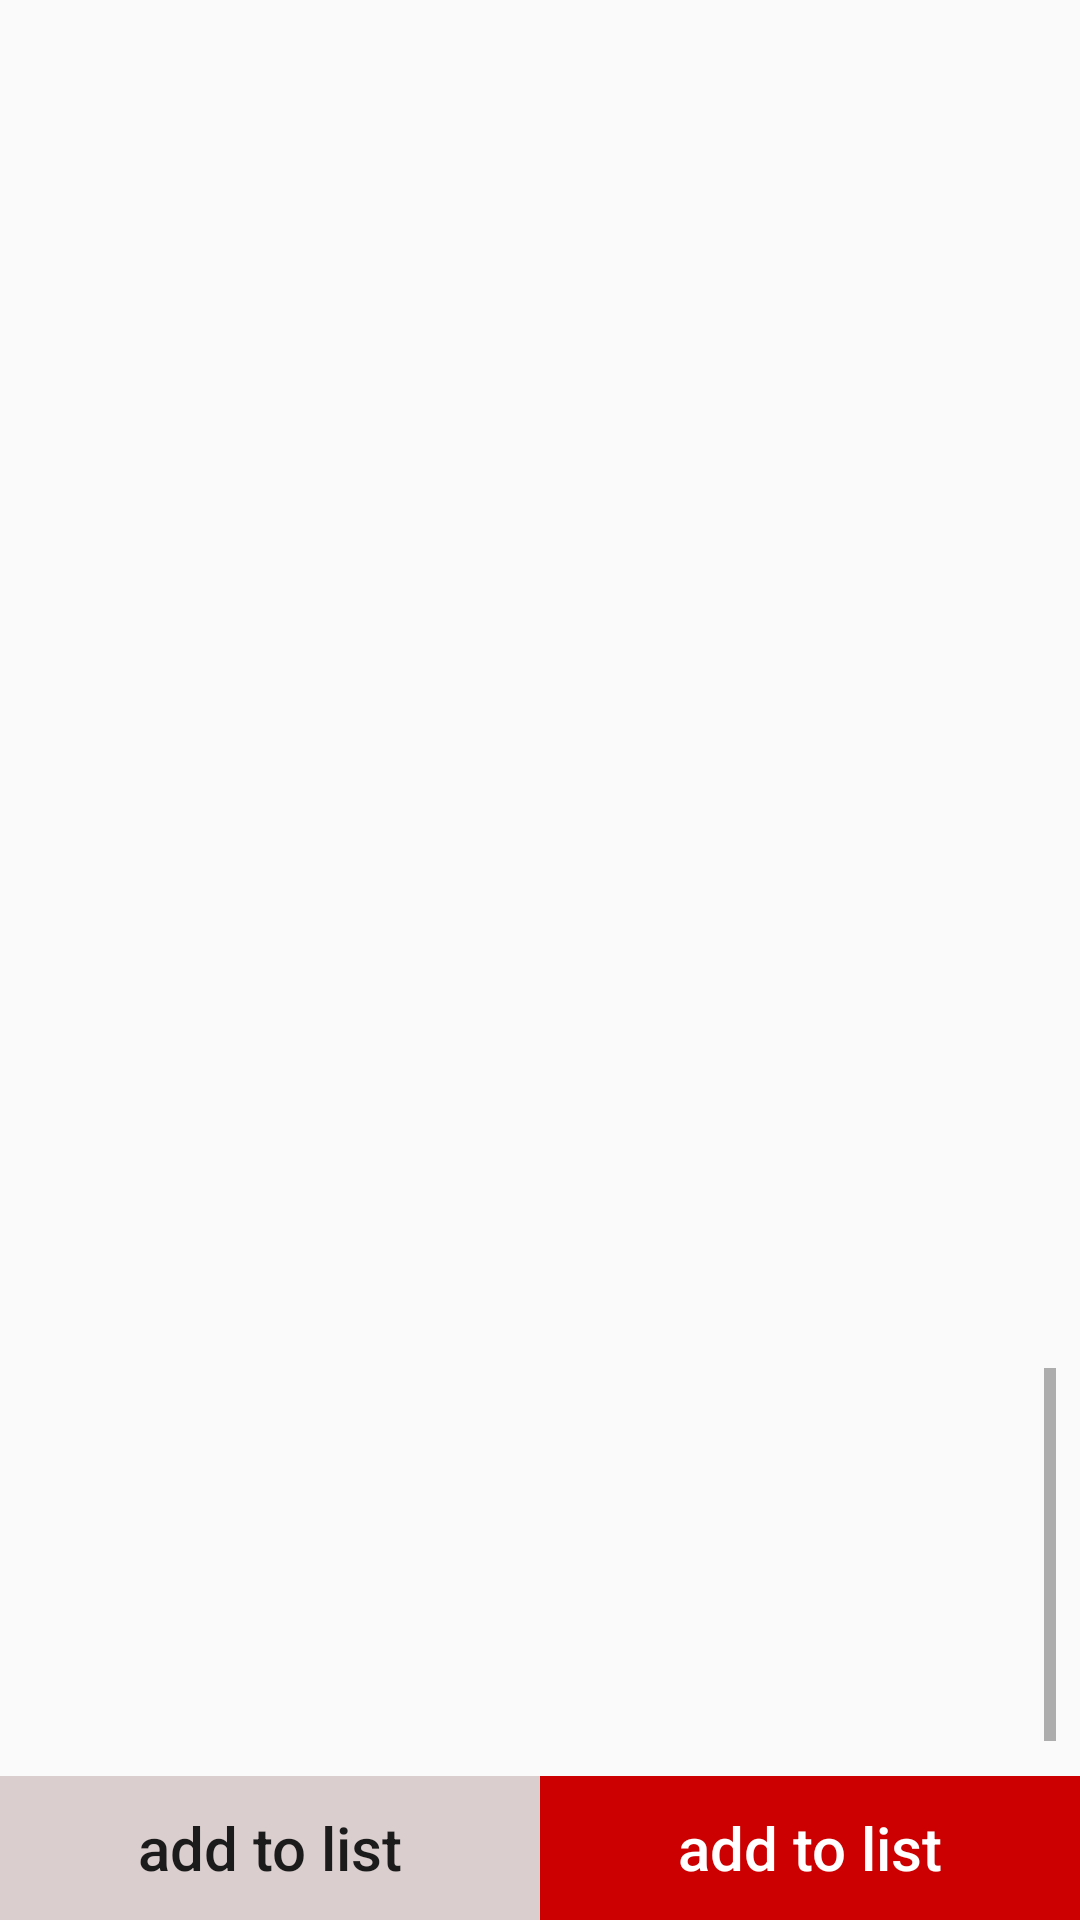

This screen was rendered from an Android layout file. Write that file and the resources it references.
<!-- AndroidManifest.xml: application theme AppTheme -->
<!-- res/layout/fragment_deal_details.xml -->
<layout xmlns:android="http://schemas.android.com/apk/res/android"
    xmlns:app="http://schemas.android.com/apk/res-auto"
    xmlns:tools="http://schemas.android.com/tools">

    <androidx.constraintlayout.widget.ConstraintLayout
        android:layout_width="match_parent"
        android:layout_height="match_parent"
        tools:context="com.target.dealbrowserpoc.dealbrowser.view.fragments.DealDetailsFragment">

        <ImageView
            android:id="@+id/imageView"
            android:layout_width="0dp"
            android:layout_height="0dp"
            android:layout_marginStart="24dp"
            android:layout_marginTop="24dp"
            android:layout_marginEnd="24dp"
            android:layout_marginBottom="24dp"
            android:scaleType="fitCenter"
            app:layout_constraintBottom_toTopOf="@+id/partition_guideline"
            app:layout_constraintEnd_toEndOf="parent"
            app:layout_constraintStart_toStartOf="parent"
            app:layout_constraintTop_toTopOf="parent"
            tools:src="@tools:sample/avatars" />

        <androidx.constraintlayout.widget.Guideline
            android:id="@+id/partition_guideline"
            android:layout_width="wrap_content"
            android:layout_height="wrap_content"
            android:orientation="horizontal"
            app:layout_constraintGuide_percent="0.7" />

        <ScrollView
            android:layout_width="match_parent"
            android:layout_height="0dp"
            android:layout_marginStart="8dp"
            android:layout_marginTop="8dp"
            android:layout_marginEnd="8dp"
            android:layout_marginBottom="8dp"
            app:layout_constraintBottom_toTopOf="@+id/linearLayout"
            app:layout_constraintEnd_toEndOf="parent"
            app:layout_constraintStart_toStartOf="parent"
            app:layout_constraintTop_toTopOf="@+id/partition_guideline">

            <LinearLayout
                android:layout_width="match_parent"
                android:layout_height="wrap_content"
                android:orientation="vertical">

                <LinearLayout
                    android:layout_width="match_parent"
                    android:layout_height="wrap_content"
                    android:orientation="horizontal">

                    <TextView
                        android:id="@+id/new_price_text_view"
                        style="@style/TextView.Margins"
                        android:layout_width="wrap_content"
                        android:layout_height="wrap_content"
                        android:layout_gravity="center"
                        android:gravity="center"
                        android:textColor="@color/colorPrimary"
                        tools:text="$8.98" />

                    <View
                        android:layout_width="0dp"
                        android:layout_height="1dp"
                        android:layout_weight="1" />

                    <TextView
                        android:id="@+id/previous_price_text_view"
                        style="@style/TextView.Margins"
                        android:layout_width="wrap_content"
                        android:layout_height="wrap_content"
                        android:layout_gravity="center"
                        android:gravity="center"
                        android:textColor="@color/gray_color"
                        tools:text="$8.98" />
                </LinearLayout>

                <TextView
                    android:id="@+id/product_title_text_view"
                    style="@style/TextView.Margins"
                    android:layout_width="match_parent"
                    android:layout_height="wrap_content"
                    tools:text="Tried Lace Tank - Lily Star" />

                <TextView
                    android:id="@+id/product_description_text_view"
                    style="@style/TextView.Margins"
                    android:layout_width="match_parent"
                    android:layout_height="wrap_content"
                    android:textSize="14sp"
                    android:textStyle="bold"
                    tools:text="product description" />

            </LinearLayout>

        </ScrollView>

        <LinearLayout
            android:id="@+id/linearLayout"
            android:layout_width="0dp"
            android:layout_height="wrap_content"
            android:orientation="horizontal"
            app:layout_constraintBottom_toBottomOf="parent"
            app:layout_constraintEnd_toEndOf="parent"
            app:layout_constraintStart_toStartOf="parent">

            <Button
                android:id="@+id/add_to_list_button"
                android:layout_width="0dp"
                android:layout_height="match_parent"
                android:layout_weight="0.5"
                android:background="@color/gray_color"
                android:backgroundTint="#DACECE"
                android:text="@string/add_to_list_text"
                android:textAllCaps="false"
                android:textSize="20sp" />

            <Button
                android:id="@+id/add_to_cart_button"
                android:layout_width="0dp"
                android:layout_height="match_parent"
                android:layout_gravity="bottom"
                android:layout_weight="0.5"
                android:background="@color/colorPrimary"
                android:text="@string/add_to_list_text"
                android:textAllCaps="false"
                android:textColor="@color/white_color"
                android:textSize="20sp" />

        </LinearLayout>

    </androidx.constraintlayout.widget.ConstraintLayout>

</layout>
<!-- resources referenced by this layout -->
<resources>
  <color name="colorPrimary">#ffcc0000</color>
  <color name="gray_color">#ff666666</color>
  <color name="white_color">#ffffffff</color>
  <string name="add_to_list_text">add to list</string>
  <style name="TextView.Margins" parent="TextAppearance.AppCompat.Title">
          <item name="android:layout_margin">4dp</item>
          <item name="android:padding">4dp</item>
          <item name="android:textSize">24sp</item>
          <item name="android:titleTextAppearance">@style/TextAppearance.AppCompat.Title</item>
          <item name="android:fontFamily">sans-serif-light</item>
      </style>
  <style name="AppTheme" parent="Theme.AppCompat.Light.DarkActionBar">
          
          <item name="colorPrimary">@color/colorPrimary</item>
          <item name="colorPrimaryDark">@color/colorPrimaryDark</item>
          <item name="colorAccent">@color/colorPrimary</item>
      </style>
  <color name="colorPrimaryDark">#850303</color>
</resources>
